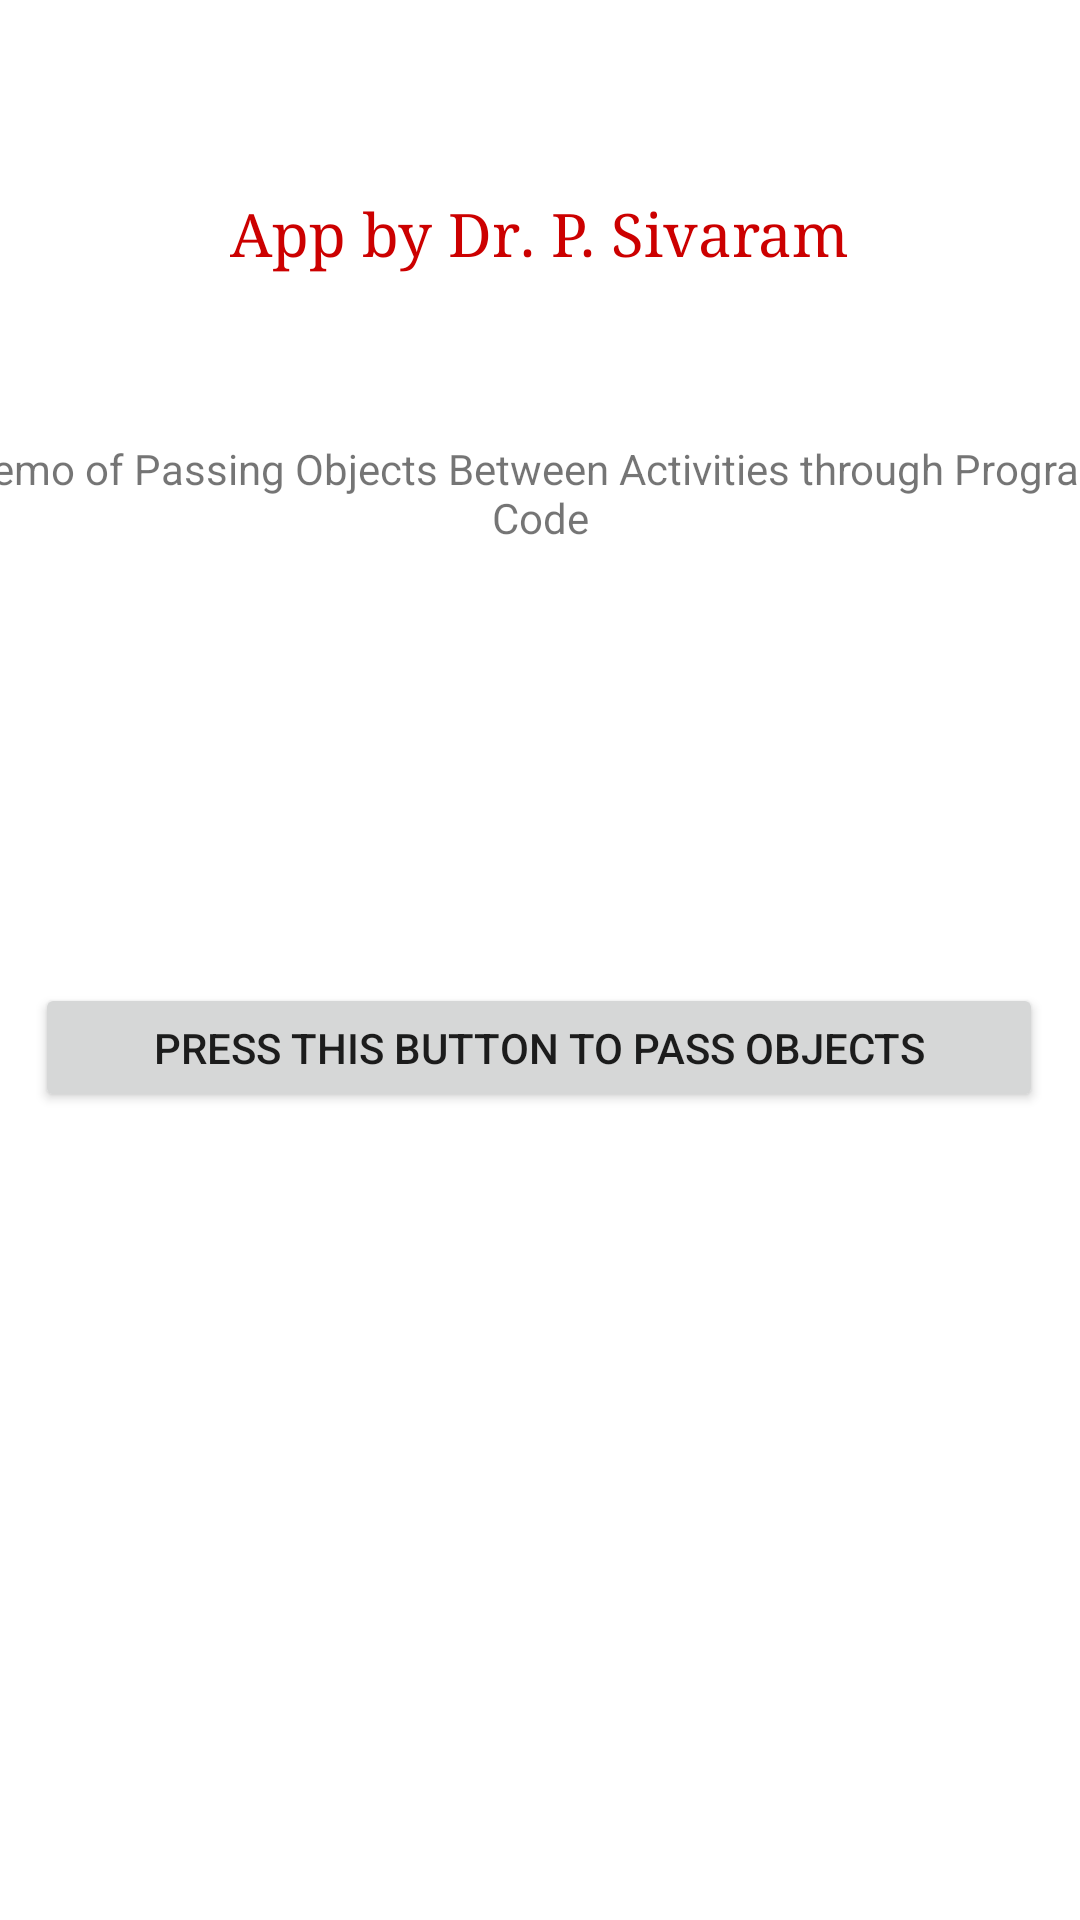

Android layout source for this screen:
<!-- AndroidManifest.xml: application theme Theme.PassingObjectbnActivities -->
<!-- res/layout/activity_main.xml -->
<?xml version="1.0" encoding="utf-8"?>
<androidx.constraintlayout.widget.ConstraintLayout xmlns:android="http://schemas.android.com/apk/res/android"
    xmlns:app="http://schemas.android.com/apk/res-auto"
    xmlns:tools="http://schemas.android.com/tools"
    android:layout_width="match_parent"
    android:layout_height="match_parent"
    tools:context=".MainActivity">

    <TextView
        android:id="@+id/textView2"
        android:layout_width="wrap_content"
        android:layout_height="wrap_content"
        android:layout_marginStart="101dp"
        android:layout_marginLeft="101dp"
        android:layout_marginTop="148dp"
        android:layout_marginEnd="101dp"
        android:layout_marginRight="101dp"
        android:layout_marginBottom="28dp"
        android:text="@string/CREATOR"
        android:textColor="@android:color/holo_red_dark"
        android:textSize="20sp"
        android:typeface="serif"
        app:layout_constraintBottom_toTopOf="@+id/textView"
        app:layout_constraintEnd_toEndOf="parent"
        app:layout_constraintStart_toStartOf="parent"
        app:layout_constraintTop_toTopOf="parent" />

    <TextView
        android:id="@+id/textView"
        android:layout_width="402dp"
        android:layout_height="41dp"
        android:layout_marginStart="4dp"
        android:layout_marginLeft="4dp"
        android:layout_marginTop="28dp"
        android:layout_marginEnd="5dp"
        android:layout_marginRight="5dp"
        android:layout_marginBottom="77dp"
        android:text="@string/DPOBA"
        android:textAlignment="center"
        app:layout_constraintBottom_toTopOf="@+id/SBT"
        app:layout_constraintEnd_toEndOf="parent"
        app:layout_constraintStart_toStartOf="parent"
        app:layout_constraintTop_toBottomOf="@+id/textView2"
        android:gravity="center_horizontal" />

    <Button
        android:id="@+id/SBT"
        android:layout_width="336dp"
        android:layout_height="43dp"
        android:layout_marginStart="37dp"
        android:layout_marginLeft="37dp"
        android:layout_marginTop="63dp"
        android:layout_marginEnd="38dp"
        android:layout_marginRight="38dp"
        android:layout_marginBottom="353dp"
        android:text="@string/SBT"
        app:layout_constraintBottom_toBottomOf="parent"
        app:layout_constraintEnd_toEndOf="parent"
        app:layout_constraintStart_toStartOf="parent"
        app:layout_constraintTop_toBottomOf="@+id/textView" />

</androidx.constraintlayout.widget.ConstraintLayout>
<!-- resources referenced by this layout -->
<resources>
  <string name="CREATOR">App by Dr. P. Sivaram</string>
  <string name="DPOBA">Demo of Passing Objects Between Activities through Program Code</string>
  <string name="SBT">PRESS THIS BUTTON TO PASS OBJECTs</string>
  <style name="Theme.PassingObjectbnActivities" parent="Theme.MaterialComponents.DayNight.DarkActionBar">
          
          <item name="colorPrimary">@color/purple_500</item>
          <item name="colorPrimaryVariant">@color/purple_700</item>
          <item name="colorOnPrimary">@color/white</item>
          
          <item name="colorSecondary">@color/teal_200</item>
          <item name="colorSecondaryVariant">@color/teal_700</item>
          <item name="colorOnSecondary">@color/black</item>
          
          <item name="android:statusBarColor" tools:targetApi="l">?attr/colorPrimaryVariant</item>
          
      </style>
  <!-- not gathered from this repository: default colours our renderer supplied (Android Studio template values) -->
  <color name="purple_500">#FF6200EE</color>
  <color name="purple_700">#FF3700B3</color>
  <color name="teal_200">#FF03DAC5</color>
  <color name="teal_700">#FF018786</color>
  <color name="black">#FF000000</color>
  <color name="white">#FFFFFFFF</color>
</resources>
